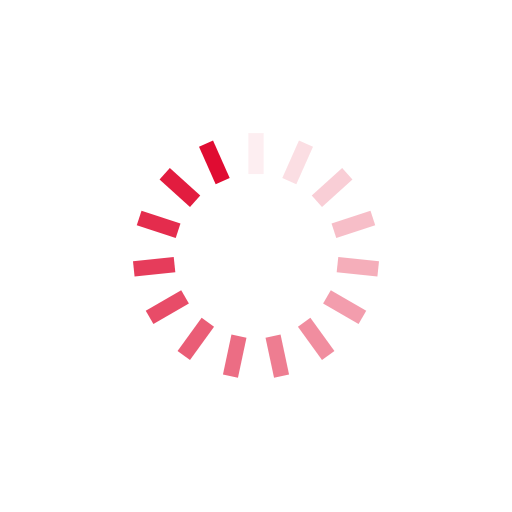
t = 0.00 s
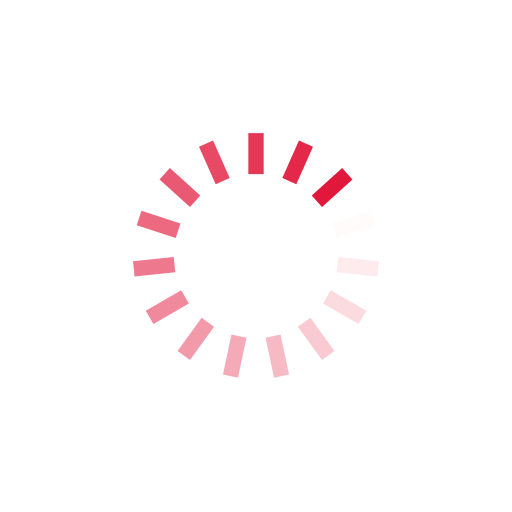
t = 0.15 s
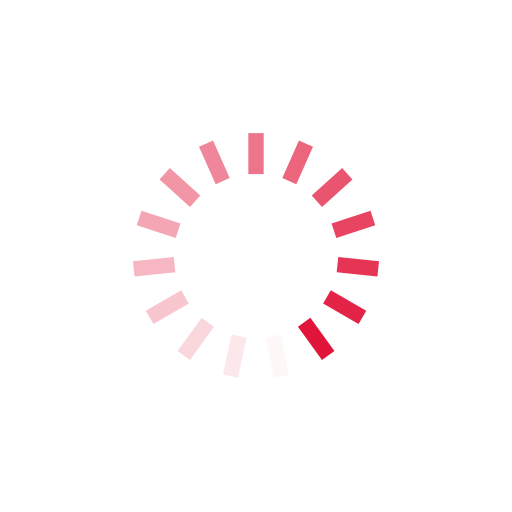
t = 0.31 s
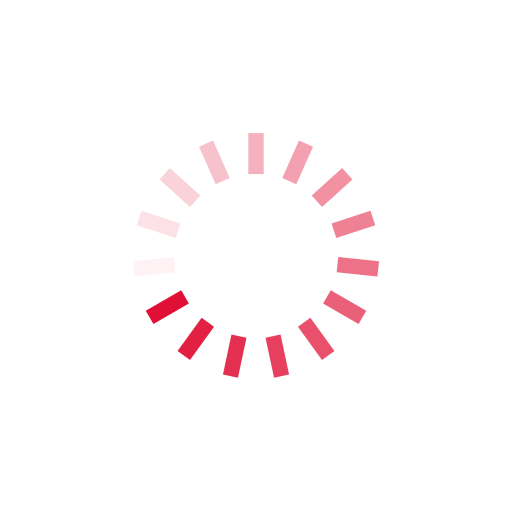
t = 0.46 s

The animated SVG that drew these frames (rendered in a browser with its animation timeline set to each time). Animation: 15 SMIL elements (animate=15); one cycle of 0.61 s, repeats indefinitely.

<?xml version="1.0" encoding="utf-8"?>
<svg xmlns="http://www.w3.org/2000/svg" xmlns:xlink="http://www.w3.org/1999/xlink" style="margin: auto; background: none; display: block; shape-rendering: auto;" width="264px" height="264px" viewBox="0 0 100 100" preserveAspectRatio="xMidYMid">
<g transform="rotate(0 50 50)">
  <rect x="48.5" y="26" rx="0" ry="0" width="3" height="8" fill="#e00c32">
    <animate attributeName="opacity" values="1;0" keyTimes="0;1" dur="0.6097560975609756s" begin="-0.5691056910569106s" repeatCount="indefinite"></animate>
  </rect>
</g><g transform="rotate(24 50 50)">
  <rect x="48.5" y="26" rx="0" ry="0" width="3" height="8" fill="#e00c32">
    <animate attributeName="opacity" values="1;0" keyTimes="0;1" dur="0.6097560975609756s" begin="-0.5284552845528455s" repeatCount="indefinite"></animate>
  </rect>
</g><g transform="rotate(48 50 50)">
  <rect x="48.5" y="26" rx="0" ry="0" width="3" height="8" fill="#e00c32">
    <animate attributeName="opacity" values="1;0" keyTimes="0;1" dur="0.6097560975609756s" begin="-0.4878048780487805s" repeatCount="indefinite"></animate>
  </rect>
</g><g transform="rotate(72 50 50)">
  <rect x="48.5" y="26" rx="0" ry="0" width="3" height="8" fill="#e00c32">
    <animate attributeName="opacity" values="1;0" keyTimes="0;1" dur="0.6097560975609756s" begin="-0.44715447154471544s" repeatCount="indefinite"></animate>
  </rect>
</g><g transform="rotate(96 50 50)">
  <rect x="48.5" y="26" rx="0" ry="0" width="3" height="8" fill="#e00c32">
    <animate attributeName="opacity" values="1;0" keyTimes="0;1" dur="0.6097560975609756s" begin="-0.4065040650406504s" repeatCount="indefinite"></animate>
  </rect>
</g><g transform="rotate(120 50 50)">
  <rect x="48.5" y="26" rx="0" ry="0" width="3" height="8" fill="#e00c32">
    <animate attributeName="opacity" values="1;0" keyTimes="0;1" dur="0.6097560975609756s" begin="-0.36585365853658536s" repeatCount="indefinite"></animate>
  </rect>
</g><g transform="rotate(144 50 50)">
  <rect x="48.5" y="26" rx="0" ry="0" width="3" height="8" fill="#e00c32">
    <animate attributeName="opacity" values="1;0" keyTimes="0;1" dur="0.6097560975609756s" begin="-0.3252032520325203s" repeatCount="indefinite"></animate>
  </rect>
</g><g transform="rotate(168 50 50)">
  <rect x="48.5" y="26" rx="0" ry="0" width="3" height="8" fill="#e00c32">
    <animate attributeName="opacity" values="1;0" keyTimes="0;1" dur="0.6097560975609756s" begin="-0.2845528455284553s" repeatCount="indefinite"></animate>
  </rect>
</g><g transform="rotate(192 50 50)">
  <rect x="48.5" y="26" rx="0" ry="0" width="3" height="8" fill="#e00c32">
    <animate attributeName="opacity" values="1;0" keyTimes="0;1" dur="0.6097560975609756s" begin="-0.24390243902439024s" repeatCount="indefinite"></animate>
  </rect>
</g><g transform="rotate(216 50 50)">
  <rect x="48.5" y="26" rx="0" ry="0" width="3" height="8" fill="#e00c32">
    <animate attributeName="opacity" values="1;0" keyTimes="0;1" dur="0.6097560975609756s" begin="-0.2032520325203252s" repeatCount="indefinite"></animate>
  </rect>
</g><g transform="rotate(240 50 50)">
  <rect x="48.5" y="26" rx="0" ry="0" width="3" height="8" fill="#e00c32">
    <animate attributeName="opacity" values="1;0" keyTimes="0;1" dur="0.6097560975609756s" begin="-0.16260162601626016s" repeatCount="indefinite"></animate>
  </rect>
</g><g transform="rotate(264 50 50)">
  <rect x="48.5" y="26" rx="0" ry="0" width="3" height="8" fill="#e00c32">
    <animate attributeName="opacity" values="1;0" keyTimes="0;1" dur="0.6097560975609756s" begin="-0.12195121951219512s" repeatCount="indefinite"></animate>
  </rect>
</g><g transform="rotate(288 50 50)">
  <rect x="48.5" y="26" rx="0" ry="0" width="3" height="8" fill="#e00c32">
    <animate attributeName="opacity" values="1;0" keyTimes="0;1" dur="0.6097560975609756s" begin="-0.08130081300813008s" repeatCount="indefinite"></animate>
  </rect>
</g><g transform="rotate(312 50 50)">
  <rect x="48.5" y="26" rx="0" ry="0" width="3" height="8" fill="#e00c32">
    <animate attributeName="opacity" values="1;0" keyTimes="0;1" dur="0.6097560975609756s" begin="-0.04065040650406504s" repeatCount="indefinite"></animate>
  </rect>
</g><g transform="rotate(336 50 50)">
  <rect x="48.5" y="26" rx="0" ry="0" width="3" height="8" fill="#e00c32">
    <animate attributeName="opacity" values="1;0" keyTimes="0;1" dur="0.6097560975609756s" begin="0s" repeatCount="indefinite"></animate>
  </rect>
</g>
<!-- [ldio] generated by https://loading.io/ --></svg>
